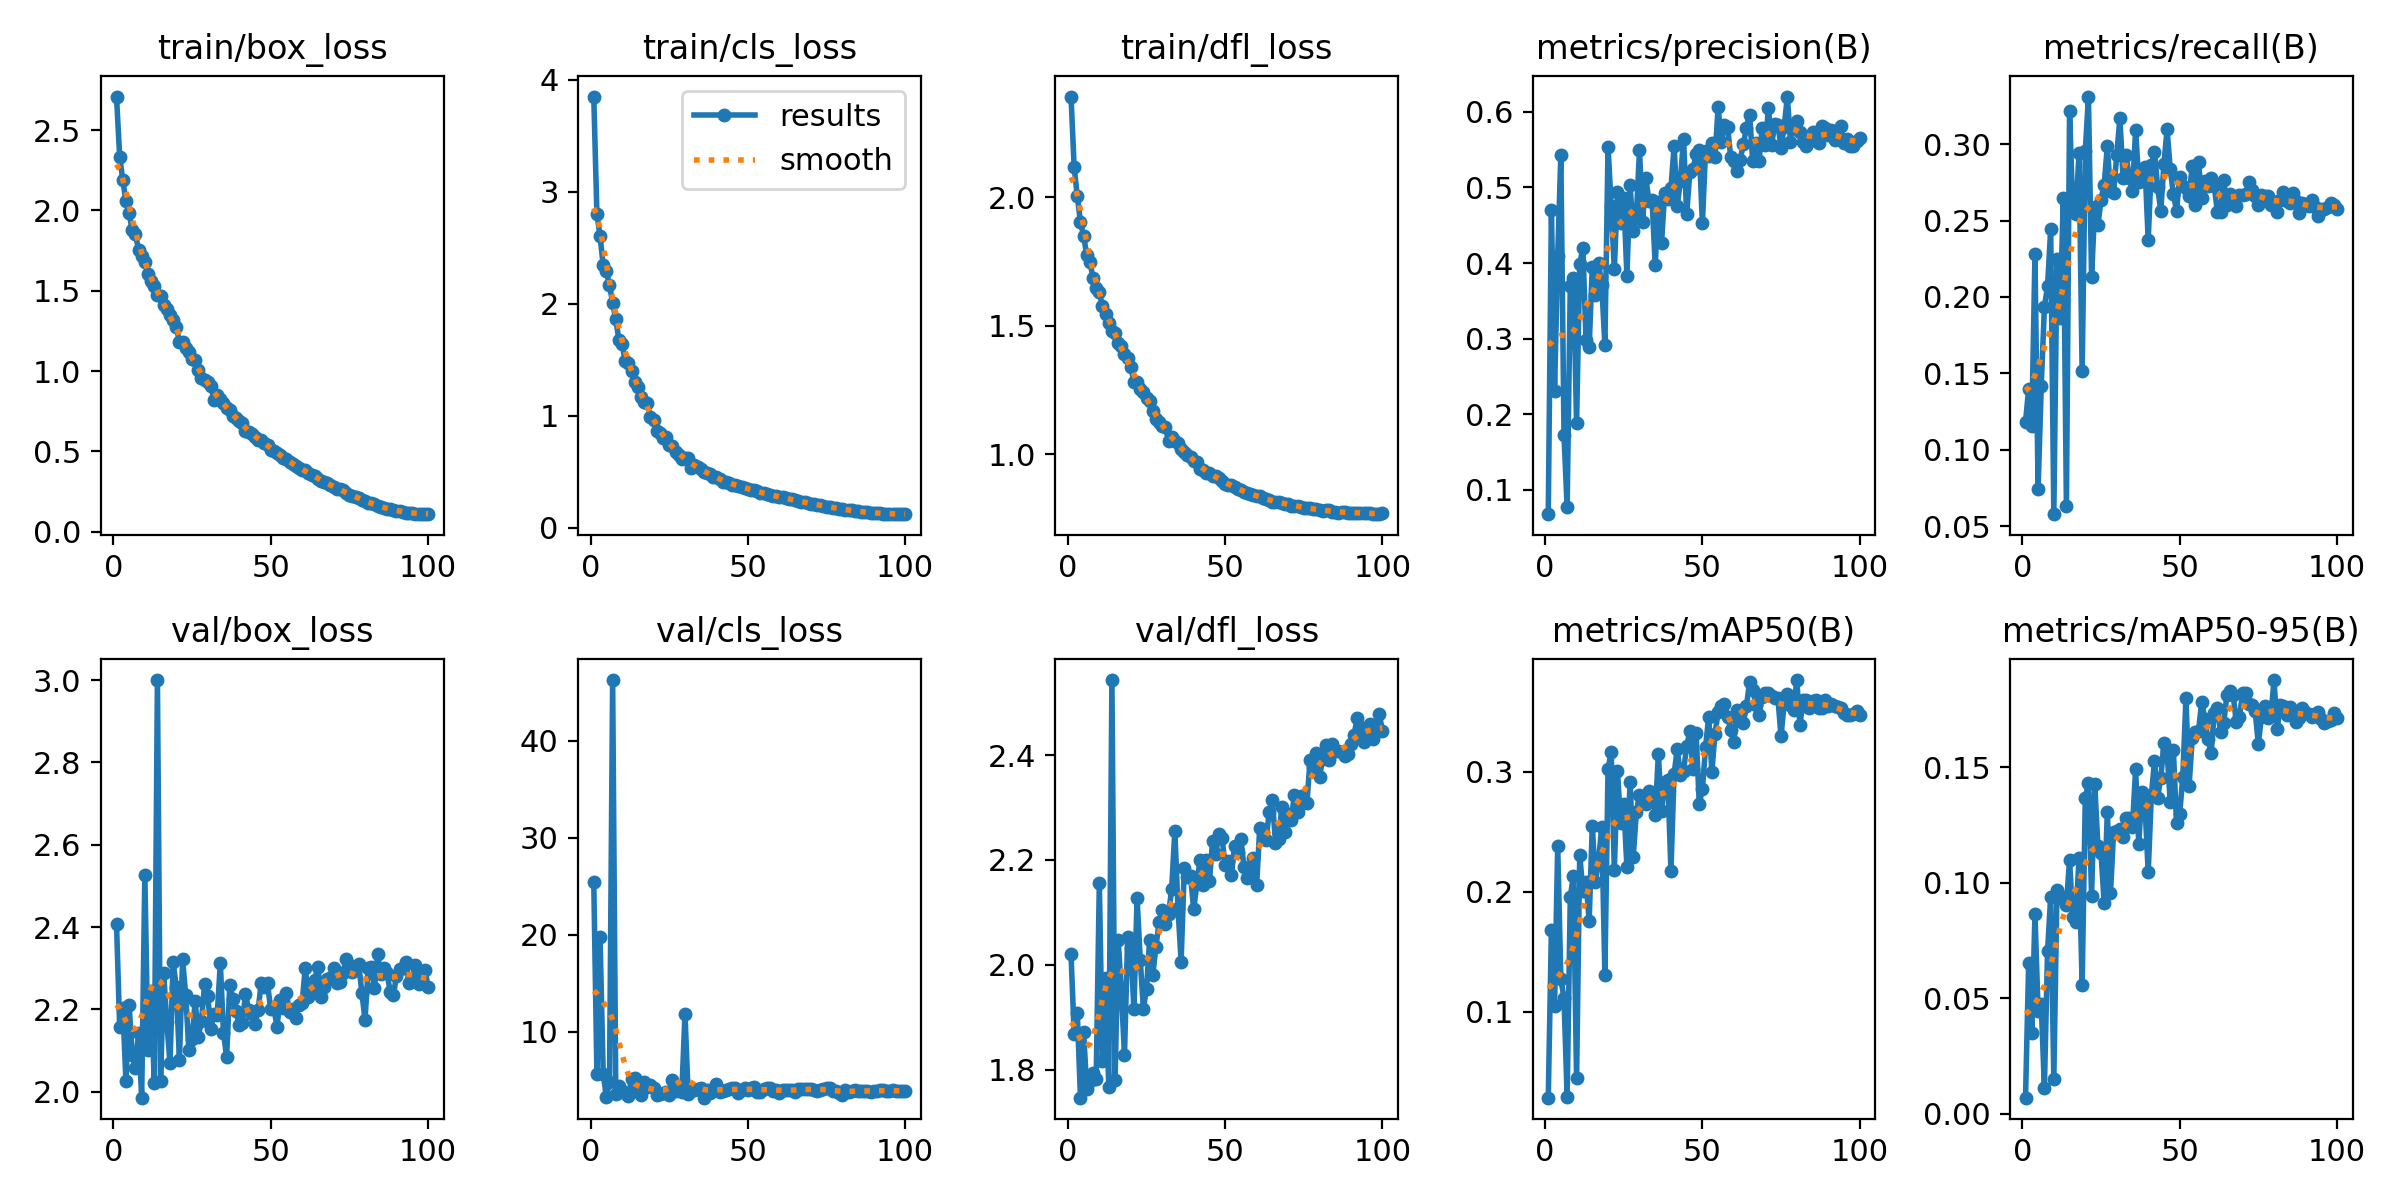

The table this chart was drawn from, first rows:
epoch, train/box_loss, train/cls_loss, train/dfl_loss, metrics/precision(B), metrics/recall(B), metrics/mAP50(B), metrics/mAP50-95(B), val/box_loss, val/cls_loss, val/dfl_loss, lr/pg0, lr/pg1, lr/pg2
1, 2.709, 3.849, 2.392, 0.06775, 0.1182, 0.02845, 0.00691, 2.409, 25.45, 2.021, 0.07005, 0.003327, 0.003327
2, 2.335, 2.801, 2.117, 0.4703, 0.1399, 0.1684, 0.06515, 2.157, 5.724, 1.869, 0.04005, 0.006659, 0.006659
3, 2.188, 2.605, 2.003, 0.2313, 0.1159, 0.1045, 0.03482, 2.203, 19.75, 1.908, 0.01004, 0.009984, 0.009984
4, 2.056, 2.343, 1.905, 0.4091, 0.2278, 0.2383, 0.08639, 2.025, 5.658, 1.747, 0.009978, 0.009978, 0.009978
5, 1.981, 2.291, 1.85, 0.5435, 0.07428, 0.1273, 0.04445, 2.211, 3.343, 1.872, 0.009961, 0.009961, 0.009961
6, 1.876, 2.165, 1.775, 0.1727, 0.1419, 0.1115, 0.04739, 2.09, 4.815, 1.764, 0.009939, 0.009939, 0.009939
7, 1.854, 2.009, 1.749, 0.07664, 0.1934, 0.02897, 0.01124, 2.056, 46.22, 1.779, 0.009912, 0.009912, 0.009912
8, 1.756, 1.861, 1.686, 0.3699, 0.2069, 0.1956, 0.07027, 2.143, 3.614, 1.794, 0.009881, 0.009881, 0.009881
9, 1.714, 1.677, 1.648, 0.3796, 0.2442, 0.2133, 0.09403, 1.985, 4.39, 1.782, 0.009845, 0.009845, 0.009845
10, 1.677, 1.642, 1.63, 0.1883, 0.05797, 0.04448, 0.01515, 2.528, 3.888, 2.156, 0.009803, 0.009803, 0.009803
11, 1.603, 1.486, 1.576, 0.3987, 0.2249, 0.2308, 0.09694, 2.102, 3.678, 1.817, 0.009758, 0.009758, 0.009758
12, 1.563, 1.476, 1.545, 0.4197, 0.1861, 0.2009, 0.09431, 2.243, 3.364, 1.974, 0.009707, 0.009707, 0.009707
13, 1.528, 1.404, 1.512, 0.2978, 0.2645, 0.2084, 0.09297, 2.02, 5.195, 1.767, 0.009652, 0.009652, 0.009652
14, 1.472, 1.298, 1.478, 0.2893, 0.06341, 0.1759, 0.09042, 3, 5.259, 2.543, 0.009593, 0.009593, 0.009593
15, 1.468, 1.261, 1.47, 0.3953, 0.3219, 0.2548, 0.11, 2.026, 4.169, 1.781, 0.009529, 0.009529, 0.009529
16, 1.41, 1.171, 1.431, 0.3582, 0.2581, 0.208, 0.08508, 2.287, 3.483, 2.048, 0.009461, 0.009461, 0.009461
17, 1.388, 1.122, 1.422, 0.3999, 0.2541, 0.2258, 0.08317, 2.168, 4.829, 1.949, 0.009388, 0.009388, 0.009388
18, 1.351, 1.114, 1.392, 0.3714, 0.2939, 0.2541, 0.1107, 2.069, 4.361, 1.828, 0.009311, 0.009311, 0.009311
19, 1.317, 0.9899, 1.374, 0.2911, 0.1513, 0.1308, 0.05579, 2.315, 4.507, 2.053, 0.009229, 0.009229, 0.009229
20, 1.273, 0.961, 1.341, 0.554, 0.2953, 0.3025, 0.1365, 2.254, 4.267, 2.032, 0.009144, 0.009144, 0.009144
21, 1.181, 0.8694, 1.282, 0.4756, 0.3311, 0.3161, 0.1433, 2.077, 3.541, 1.915, 0.009055, 0.009055, 0.009055
22, 1.177, 0.8482, 1.28, 0.3916, 0.2129, 0.2182, 0.09448, 2.322, 3.644, 2.128, 0.008961, 0.008961, 0.008961
23, 1.141, 0.7985, 1.252, 0.4937, 0.2586, 0.3005, 0.143, 2.235, 3.685, 2.01, 0.008864, 0.008864, 0.008864
24, 1.117, 0.8082, 1.242, 0.4536, 0.2468, 0.2569, 0.1161, 2.101, 3.796, 1.917, 0.008763, 0.008763, 0.008763
25, 1.075, 0.7391, 1.218, 0.4862, 0.2636, 0.2728, 0.1129, 2.128, 3.545, 1.954, 0.008658, 0.008658, 0.008658
26, 1.067, 0.734, 1.207, 0.3833, 0.2736, 0.2206, 0.09134, 2.22, 5.019, 2.048, 0.00855, 0.00855, 0.00855
27, 1.005, 0.6748, 1.169, 0.5028, 0.2985, 0.2916, 0.1305, 2.134, 3.975, 1.981, 0.008438, 0.008438, 0.008438
28, 0.9571, 0.6494, 1.137, 0.4425, 0.2695, 0.2287, 0.09545, 2.172, 3.988, 2.035, 0.008323, 0.008323, 0.008323
29, 0.9466, 0.6187, 1.125, 0.4617, 0.2681, 0.2663, 0.1221, 2.262, 3.791, 2.082, 0.008205, 0.008205, 0.008205
30, 0.9309, 0.6214, 1.111, 0.5495, 0.2926, 0.2809, 0.1222, 2.231, 11.89, 2.104, 0.008084, 0.008084, 0.008084
31, 0.9081, 0.6232, 1.105, 0.4547, 0.3169, 0.2737, 0.1233, 2.153, 3.602, 2.078, 0.007959, 0.007959, 0.007959
32, 0.8174, 0.5324, 1.052, 0.513, 0.2781, 0.2735, 0.1197, 2.189, 4.011, 2.096, 0.007832, 0.007832, 0.007832
33, 0.849, 0.5582, 1.067, 0.4818, 0.2926, 0.2841, 0.1282, 2.185, 4.07, 2.145, 0.007702, 0.007702, 0.007702
34, 0.8235, 0.5432, 1.05, 0.4833, 0.2776, 0.2821, 0.1282, 2.312, 4.176, 2.255, 0.00757, 0.00757, 0.00757
35, 0.7981, 0.5221, 1.042, 0.3972, 0.269, 0.2641, 0.1242, 2.143, 4.195, 2.109, 0.007435, 0.007435, 0.007435
36, 0.7689, 0.5029, 1.022, 0.4809, 0.3093, 0.3148, 0.1493, 2.085, 3.239, 2.006, 0.007297, 0.007297, 0.007297
37, 0.7554, 0.4893, 1.01, 0.4265, 0.2752, 0.2669, 0.117, 2.259, 4.03, 2.184, 0.007158, 0.007158, 0.007158
38, 0.7193, 0.4789, 0.9987, 0.4929, 0.2817, 0.2913, 0.1393, 2.226, 3.754, 2.167, 0.007016, 0.007016, 0.007016
39, 0.7048, 0.4576, 0.9875, 0.4853, 0.2849, 0.2933, 0.1332, 2.196, 4.082, 2.169, 0.006872, 0.006872, 0.006872
40, 0.69, 0.4575, 0.9753, 0.4988, 0.2371, 0.2176, 0.1045, 2.162, 4.596, 2.106, 0.006727, 0.006727, 0.006727
41, 0.6736, 0.4413, 0.9708, 0.5548, 0.2862, 0.2982, 0.1379, 2.166, 3.836, 2.154, 0.00658, 0.00658, 0.00658
42, 0.6257, 0.4085, 0.9409, 0.4755, 0.2948, 0.3189, 0.1526, 2.237, 3.973, 2.2, 0.006431, 0.006431, 0.006431
43, 0.6209, 0.4065, 0.9399, 0.5085, 0.2717, 0.2972, 0.137, 2.199, 4.002, 2.153, 0.006281, 0.006281, 0.006281
44, 0.6071, 0.4004, 0.9287, 0.5646, 0.2563, 0.3006, 0.1455, 2.188, 4.084, 2.2, 0.00613, 0.00613, 0.00613
45, 0.5903, 0.3866, 0.9261, 0.4643, 0.2867, 0.3211, 0.1604, 2.165, 4.281, 2.159, 0.005978, 0.005978, 0.005978
46, 0.5731, 0.3857, 0.915, 0.5201, 0.3098, 0.3335, 0.1569, 2.197, 4.244, 2.236, 0.005824, 0.005824, 0.005824
47, 0.5705, 0.379, 0.9143, 0.5242, 0.2835, 0.3021, 0.1351, 2.264, 3.753, 2.211, 0.00567, 0.00567, 0.00567
48, 0.554, 0.3688, 0.9059, 0.5437, 0.2677, 0.3323, 0.1577, 2.254, 4.065, 2.25, 0.005516, 0.005516, 0.005516
49, 0.5399, 0.3604, 0.8958, 0.5497, 0.2563, 0.2732, 0.126, 2.263, 4.24, 2.242, 0.005361, 0.005361, 0.005361
50, 0.5107, 0.3477, 0.8846, 0.4525, 0.2785, 0.2855, 0.1297, 2.2, 4.057, 2.19, 0.005206, 0.005206, 0.005206
51, 0.5041, 0.3362, 0.8815, 0.5486, 0.2725, 0.3205, 0.146, 2.206, 4.198, 2.197, 0.00505, 0.00505, 0.00505
52, 0.4923, 0.3354, 0.8791, 0.5411, 0.2713, 0.3459, 0.1799, 2.157, 4.306, 2.172, 0.004895, 0.004895, 0.004895
53, 0.477, 0.3255, 0.8717, 0.5588, 0.2658, 0.2999, 0.1421, 2.224, 3.867, 2.227, 0.004739, 0.004739, 0.004739
54, 0.4607, 0.3155, 0.8648, 0.5396, 0.2856, 0.3314, 0.1626, 2.204, 3.829, 2.215, 0.004584, 0.004584, 0.004584
55, 0.449, 0.31, 0.8606, 0.6063, 0.2602, 0.3499, 0.1653, 2.24, 4.151, 2.24, 0.00443, 0.00443, 0.00443
56, 0.4339, 0.3038, 0.8517, 0.5601, 0.288, 0.3551, 0.1658, 2.192, 4.197, 2.186, 0.004276, 0.004276, 0.004276
57, 0.4201, 0.2953, 0.8507, 0.5821, 0.265, 0.3568, 0.1783, 2.201, 4.251, 2.166, 0.004123, 0.004123, 0.004123
58, 0.4057, 0.2892, 0.845, 0.58, 0.2758, 0.3459, 0.1711, 2.179, 3.901, 2.185, 0.00397, 0.00397, 0.00397
59, 0.3967, 0.2832, 0.8401, 0.5397, 0.2726, 0.3348, 0.1624, 2.211, 4.065, 2.204, 0.003819, 0.003819, 0.003819
60, 0.3866, 0.2776, 0.8371, 0.5352, 0.2775, 0.3245, 0.1561, 2.216, 3.68, 2.151, 0.003669, 0.003669, 0.003669
... 40 more rows
